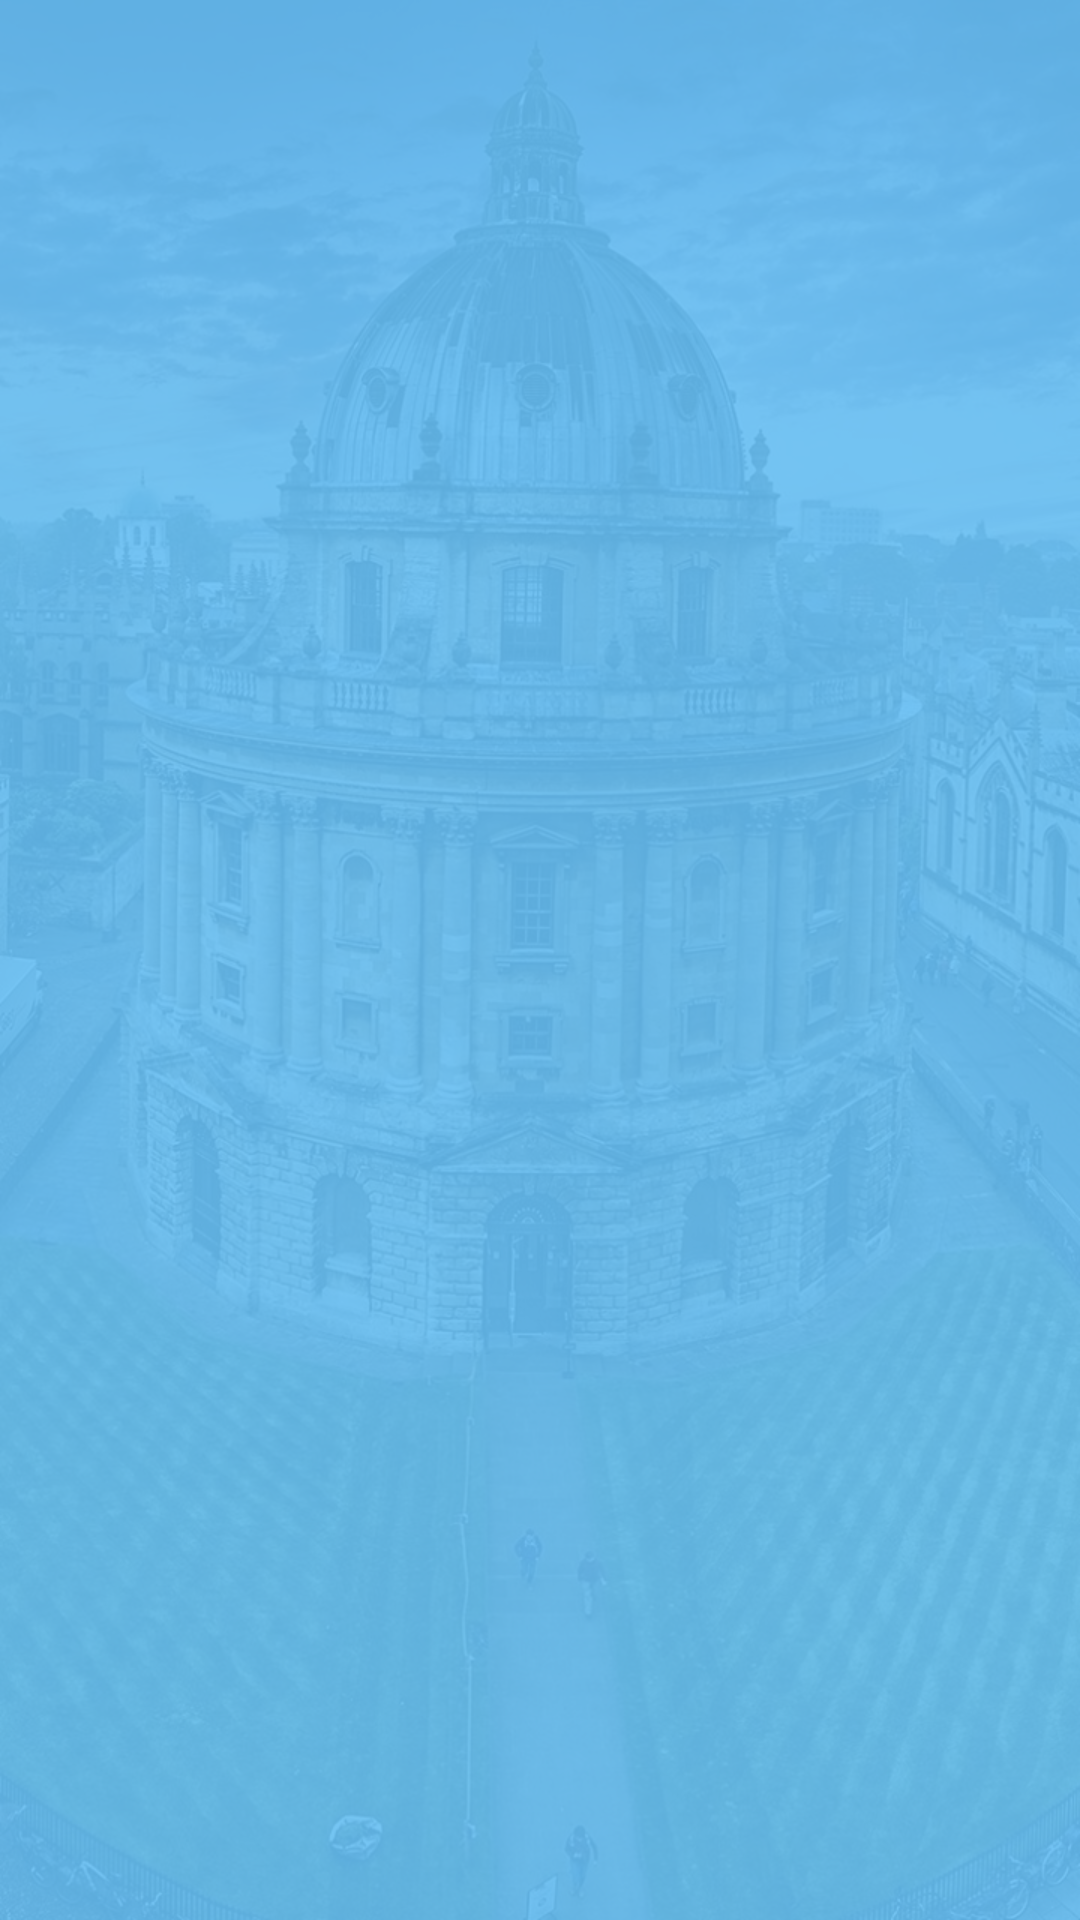

This screen was rendered from an Android layout file. Write that file and the resources it references.
<!-- AndroidManifest.xml: application theme AppTheme -->
<!-- res/layout/splash_activity.xml -->
<?xml version="1.0" encoding="utf-8"?>
<layout>
    <androidx.constraintlayout.widget.ConstraintLayout
        xmlns:android="http://schemas.android.com/apk/res/android"
        xmlns:app="http://schemas.android.com/apk/res-auto"
        xmlns:tools="http://schemas.android.com/tools"
        android:layout_width="match_parent"
        android:layout_height="match_parent"
        tools:context=".ui.splash.SplashActivity">
        <ImageView
            android:id="@+id/background"
            android:layout_width="match_parent"
            android:layout_height="match_parent"
            android:background="@drawable/back1"
            android:src="@color/colorSpeciallight"/>
        <FrameLayout
            android:id="@+id/container"
            android:layout_width="match_parent"
            android:layout_height="match_parent" />

    </androidx.constraintlayout.widget.ConstraintLayout>
</layout>
<!-- resources referenced by this layout -->
<resources>
  <color name="colorSpeciallight">#E667BFF4</color>
  <!-- drawable back1: jpg bitmap (drawable, 224029 bytes) -->
  <style name="AppTheme" parent="Theme.AppCompat.Light.NoActionBar">
          
          <item name="colorPrimary">@color/colorPrimary</item>
          <item name="colorPrimaryDark">@color/colorPrimaryDark</item>
          <item name="colorAccent">@color/colorAccent</item>
          <item name="android:windowDisablePreview">true</item>
          <item name="android:windowContentTransitions">true</item>
          <item name="android:windowContentOverlay">@null</item>
          <item name="android:windowIsTranslucent">false</item>
  
  
      </style>
  <color name="colorPrimary">#3A57FB</color>
  <color name="colorPrimaryDark">#3A57FB</color>
  <color name="colorAccent">#FF9100</color>
</resources>
